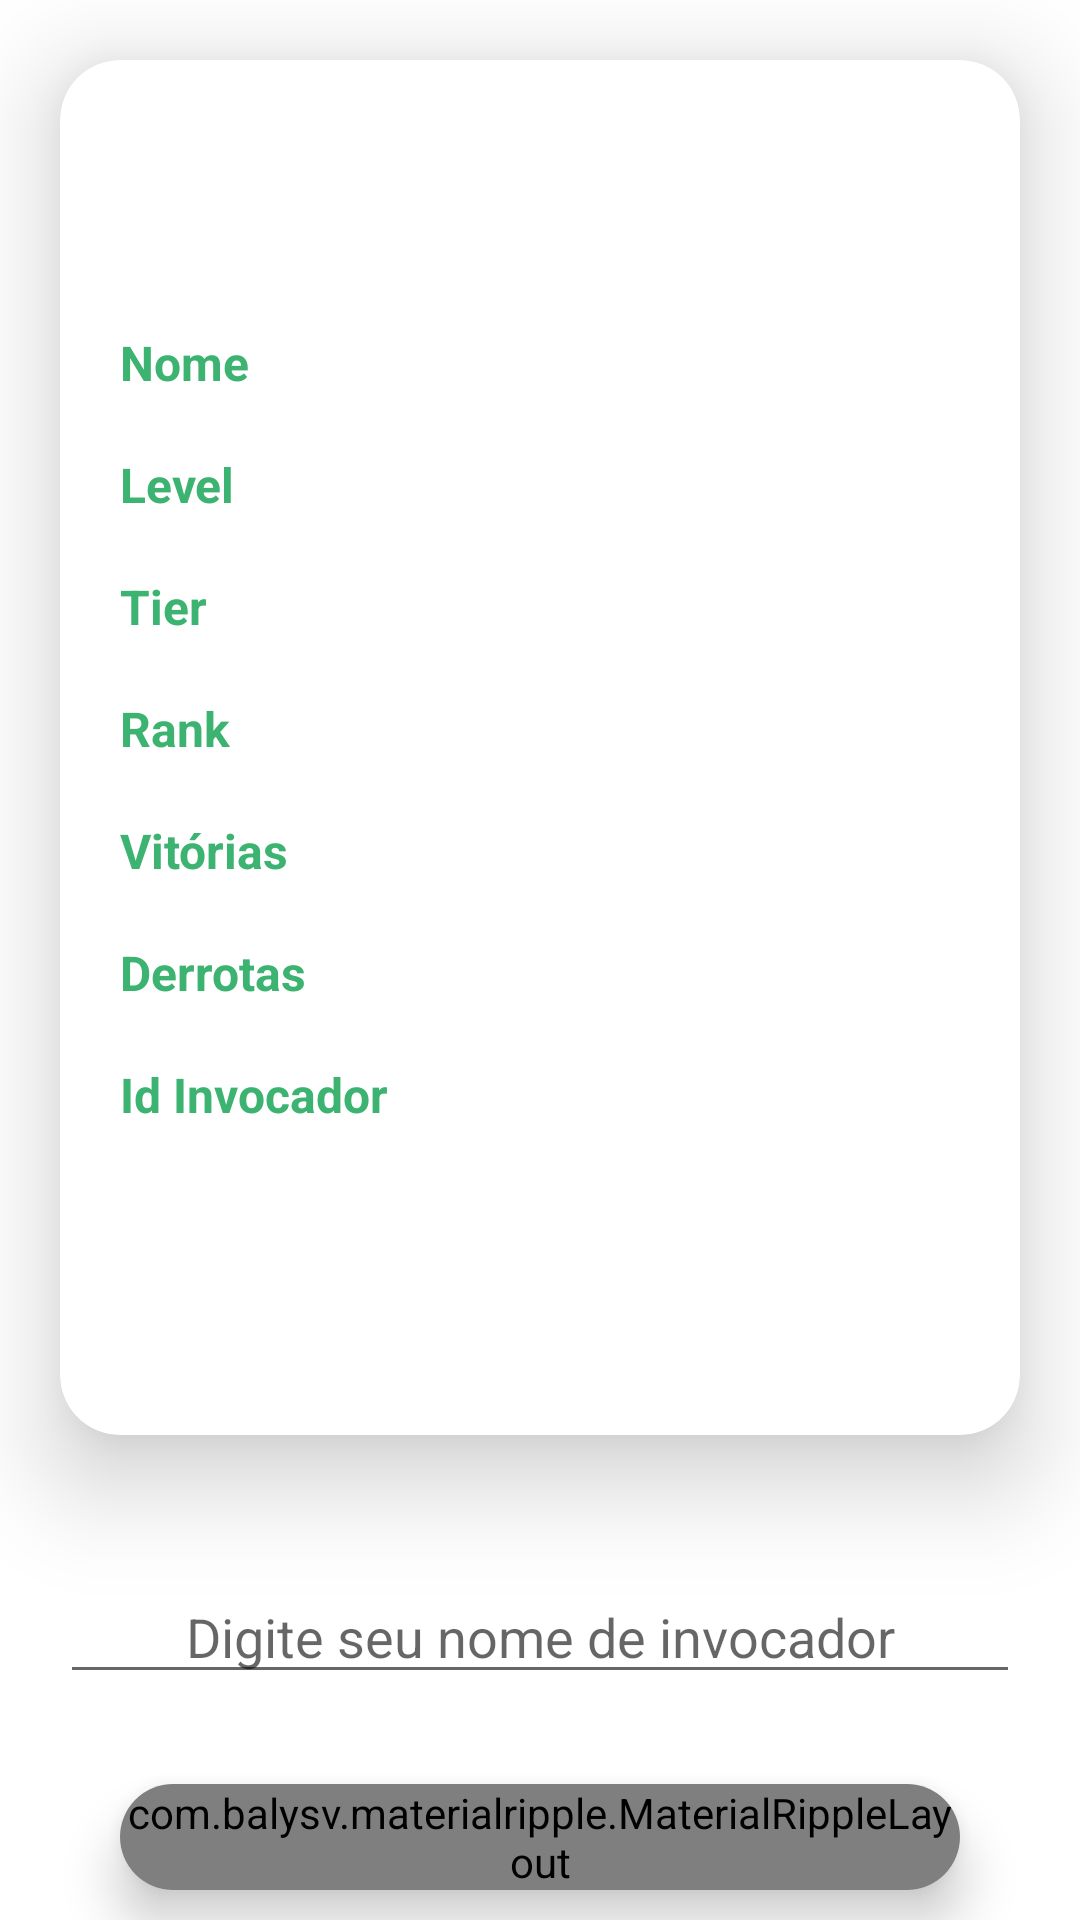

Layout XML and referenced resources for this Android screen:
<!-- AndroidManifest.xml: application theme Theme.Lolzeiros -->
<!-- res/layout/activity_pesquisa_estatisticas.xml -->
<?xml version="1.0" encoding="utf-8"?>
<LinearLayout xmlns:android="http://schemas.android.com/apk/res/android"
    xmlns:app="http://schemas.android.com/apk/res-auto"
    xmlns:tools="http://schemas.android.com/tools"
    android:layout_width="match_parent"
    android:layout_height="match_parent"
    android:orientation="vertical"
    tools:context=".CadastrarUsuarioActivity">




    <androidx.cardview.widget.CardView
        android:layout_width="match_parent"
        android:layout_height="0dp"
        android:layout_weight="1"
        app:cardCornerRadius="20dp"
        app:cardElevation="20dp"
        android:layout_marginTop="20dp"
        android:layout_marginBottom="25dp"
        android:layout_marginRight="20dp"
        android:layout_marginLeft="20dp"

        >
        <LinearLayout
            android:layout_width="match_parent"
            android:layout_height="wrap_content"
            android:orientation="vertical"
            android:padding="20dp"
            >

            <RelativeLayout
                android:layout_width="match_parent"
                android:layout_height="70dp">

                <ImageView
                    android:layout_width="70dp"
                    android:layout_height="match_parent"
                    app:srcCompat="@drawable/ic_tales_from_the_rift_2018__10_24___11_3__jpg"
                    android:layout_centerInParent="true"

                    />
            </RelativeLayout>

            <TextView
                android:layout_width="match_parent"
                android:layout_height="wrap_content"
                android:text="Nome"
                android:textColor="@color/buttons"
                android:textSize="16sp"
                android:textStyle="bold"
                />

            <TextView
                android:id="@+id/nome"
                android:layout_width="match_parent"
                android:layout_height="wrap_content"
                android:ems="10"
                android:hint=""
                android:inputType="textEmailAddress" />

            <TextView
                android:layout_width="match_parent"
                android:layout_height="wrap_content"
                android:text="Level"
                android:textColor="@color/buttons"
                android:textSize="16sp"
                android:textStyle="bold"
                />

            <TextView
                android:id="@+id/SummonerLevel"
                android:layout_width="match_parent"
                android:layout_height="wrap_content"
                android:ems="10"
                android:hint=""
                android:inputType="textEmailAddress" />



            <TextView
                android:layout_width="match_parent"
                android:layout_height="wrap_content"
                android:text="Tier"
                android:textColor="@color/buttons"
                android:textSize="16sp"
                android:textStyle="bold"
                />

            <TextView
                android:id="@+id/Tier"
                android:layout_width="match_parent"
                android:layout_height="wrap_content"
                android:ems="10"
                android:hint=""
                android:inputType=""/>

            <TextView
                android:layout_width="match_parent"
                android:layout_height="wrap_content"
                android:text="Rank"
                android:textColor="@color/buttons"
                android:textSize="16sp"
                android:textStyle="bold"
                />

            <TextView
                android:id="@+id/Rank"
                android:layout_width="match_parent"
                android:layout_height="wrap_content"
                android:ems="10"
                android:hint=""
                android:inputType=""/>

            <TextView
                android:layout_width="match_parent"
                android:layout_height="wrap_content"
                android:text="Vitórias"
                android:textColor="@color/buttons"
                android:textSize="16sp"
                android:textStyle="bold"
                />

            <TextView
                android:id="@+id/Vitorias"
                android:layout_width="match_parent"
                android:layout_height="wrap_content"
                android:ems="10"
                android:hint=""
                android:inputType=""/>

            <TextView
                android:layout_width="match_parent"
                android:layout_height="wrap_content"
                android:text="Derrotas"
                android:textColor="@color/buttons"
                android:textSize="16sp"
                android:textStyle="bold"
                />

            <TextView
                android:id="@+id/Derrotas"
                android:layout_width="match_parent"
                android:layout_height="wrap_content"
                android:ems="10"
                android:hint=""
                android:inputType=""/>

            <TextView
                android:layout_width="match_parent"
                android:layout_height="wrap_content"
                android:text="Id Invocador"
                android:textColor="@color/buttons"
                android:textSize="16sp"
                android:textStyle="bold"
                />

            <TextView
                android:id="@+id/NameSummoner"
                android:layout_width="match_parent"
                android:layout_height="wrap_content"
                android:ems="10"
                android:hint=""
                android:inputType=""/>

        </LinearLayout>

    </androidx.cardview.widget.CardView>



    <EditText
        android:id="@+id/InvocadorEt"
        android:layout_width="match_parent"
        android:layout_height="wrap_content"
        android:ems="10"
        android:layout_margin="20dp"
        android:textAlignment="center"
        android:hint="Digite seu nome de invocador"
        android:inputType="textEmailAddress" />

    <androidx.cardview.widget.CardView
        android:layout_width="match_parent"
        android:layout_height="wrap_content"
        android:layout_marginLeft="40dp"
        android:layout_marginRight="40dp"
        android:layout_marginBottom="10dp"
        android:layout_marginTop="10dp"
        app:cardCornerRadius="20dp"
        app:cardElevation="10dp"
        >
        <com.balysv.materialripple.MaterialRippleLayout
            android:layout_width="match_parent"
            android:layout_height="match_parent"
            style="@style/RippleStyleGrey">

            <Button
                android:id="@+id/PesquisarBt"
                android:layout_width="match_parent"
                android:layout_height="wrap_content"
                android:text="Invocar"
                android:textStyle="bold"
                android:textSize="16sp"
                android:background="@drawable/background"

                />

        </com.balysv.materialripple.MaterialRippleLayout>

    </androidx.cardview.widget.CardView>


</LinearLayout>


<!-- resources referenced by this layout -->
<resources>
  <color name="buttons">#3CB371</color>
  <style name="RippleStyleGrey">
          <item name="mrl_rippleOverlay">true</item>
          <item name="mrl_rippleColor">#80808080</item>
          <item name="mrl_rippleAlpha">0.2</item>
  
      </style>
  <style name="Theme.Lolzeiros" parent="Theme.MaterialComponents.DayNight.DarkActionBar">
          
          <item name="colorPrimary">@color/purple_500</item>
          <item name="colorPrimaryVariant">@color/purple_700</item>
          <item name="colorOnPrimary">@color/white</item>
          
          <item name="colorSecondary">@color/teal_200</item>
          <item name="colorSecondaryVariant">@color/teal_700</item>
          <item name="colorOnSecondary">@color/black</item>
          
          <item name="android:statusBarColor" tools:targetApi="l">?attr/colorPrimaryVariant</item>
          
      </style>
  <color name="purple_500">#3CB371</color>
  <color name="purple_700">#3CB371</color>
  <color name="white">#FFFFFFFF</color>
  <color name="teal_200">#FF03DAC5</color>
  <color name="teal_700">#FF018786</color>
  <color name="black">#FF000000</color>
</resources>
